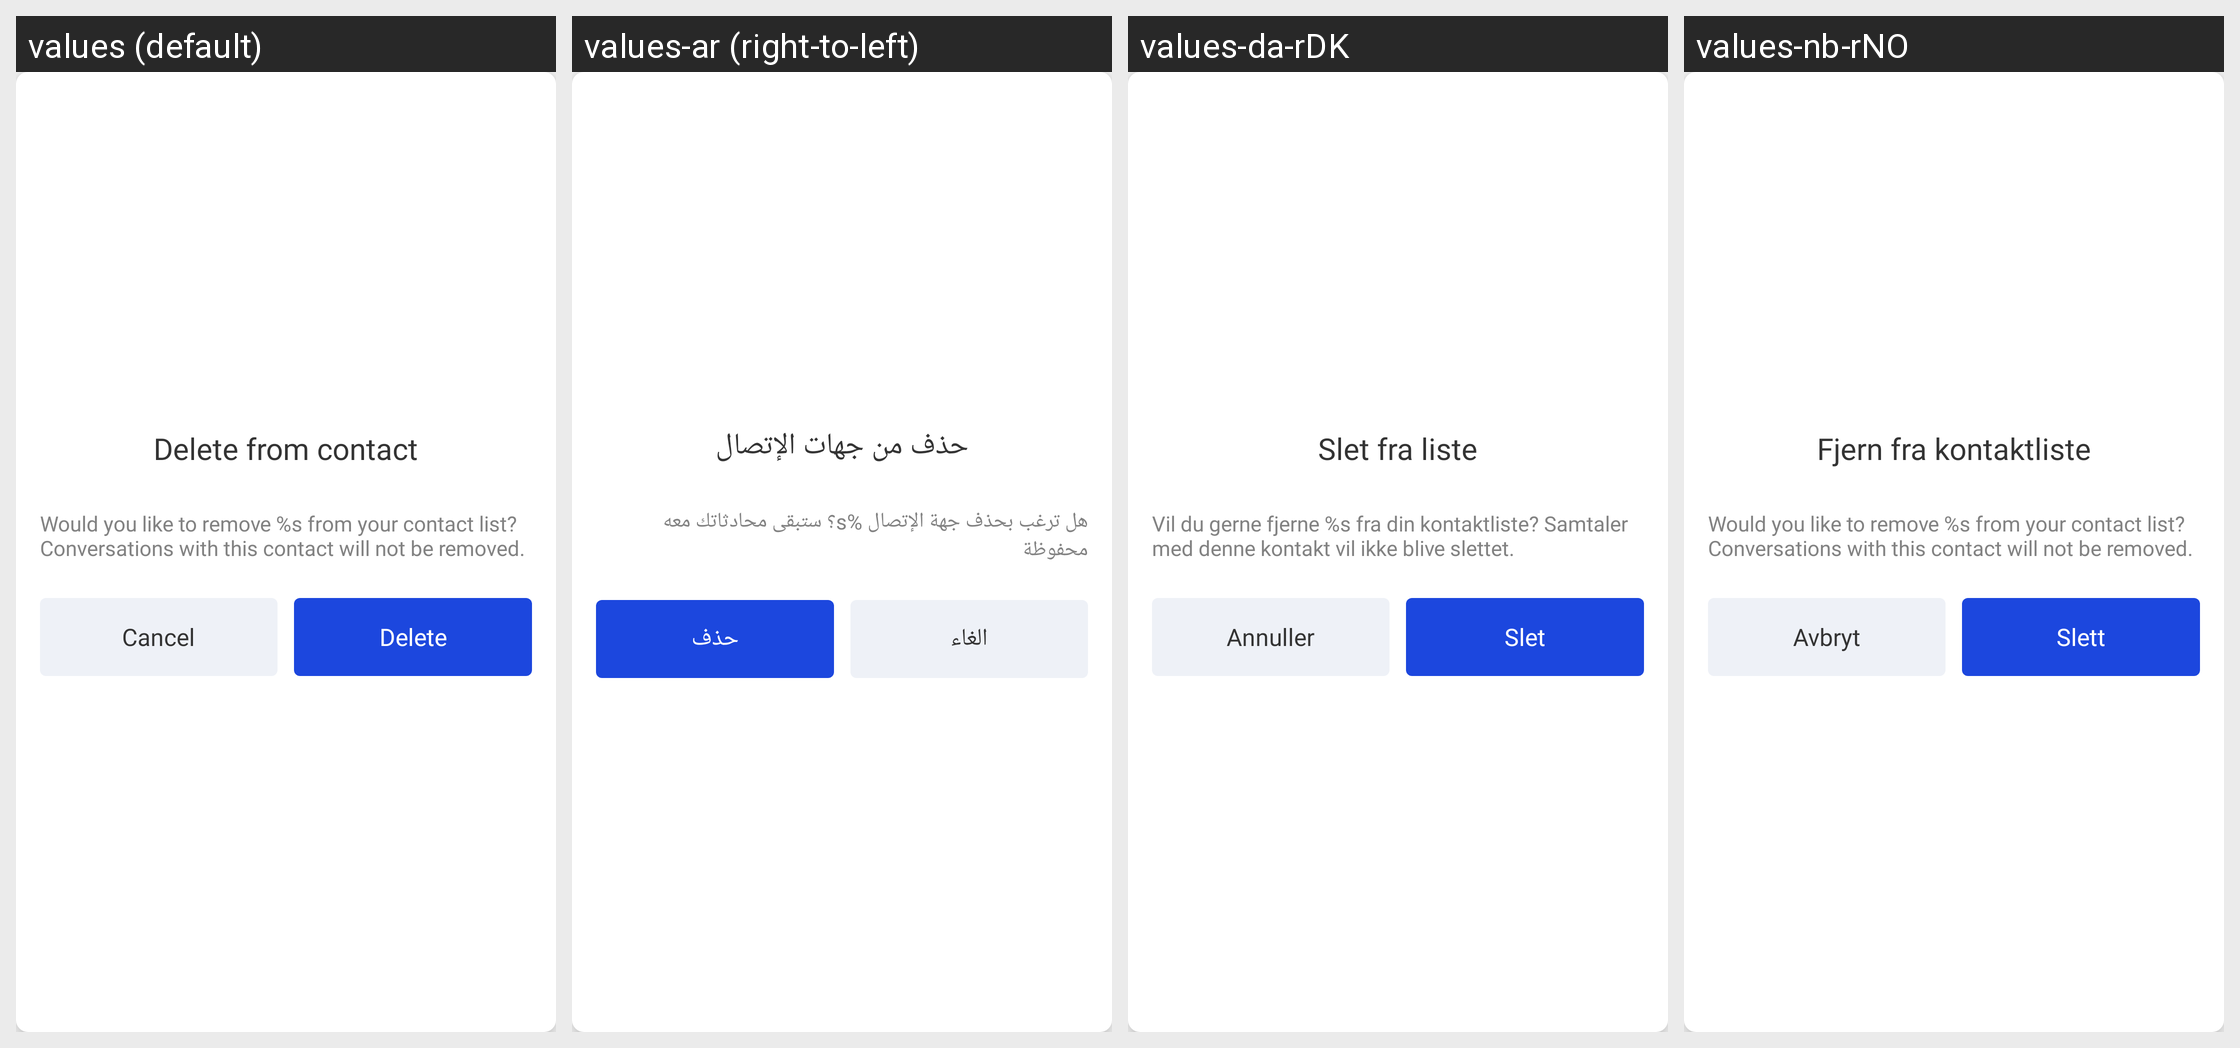

Strings drawn on this Android screen and how each of the app's shown locales translates them:
Android screen res/layout/dialog_delete_contact.xml rendered under 4 locales, left to right: values (default), values-ar (right-to-left), values-da-rDK, values-nb-rNO. Device: Nexus 5 (rendered at 1080×1920; each locale shown at half size, 540×960, under a caption strip naming it); theme ConversationsTheme.
Strings drawn on this screen, with the default value and each locale's value (text and hints the layout hard-codes, and strings that could not be matched under every locale, appear in the picture but are not listed):

action_delete_contact
  values: Delete from contact
  values-ar: حذف من جهات الإتصال
  values-da-rDK: Slet fra liste
  values-nb-rNO: Fjern fra kontaktliste

remove_contact_text
  values: Would you like to remove %s from your contact list? Conversations with this contact will not be removed.
  values-ar: هل ترغب بحذف جهة الإتصال %s؟ ستبقى محادثاتك معه محفوظة
  values-da-rDK: Vil du gerne fjerne %s fra din kontaktliste? Samtaler med denne kontakt vil ikke blive slettet.
  values-nb-rNO: Would you like to remove %s from your contact list? Conversations with this contact will not be removed.  [not translated; the default value is used]

cancel
  values: Cancel
  values-ar: الغاء
  values-da-rDK: Annuller
  values-nb-rNO: Avbryt

delete
  values: Delete
  values-ar: حذف
  values-da-rDK: Slet
  values-nb-rNO: Slett
